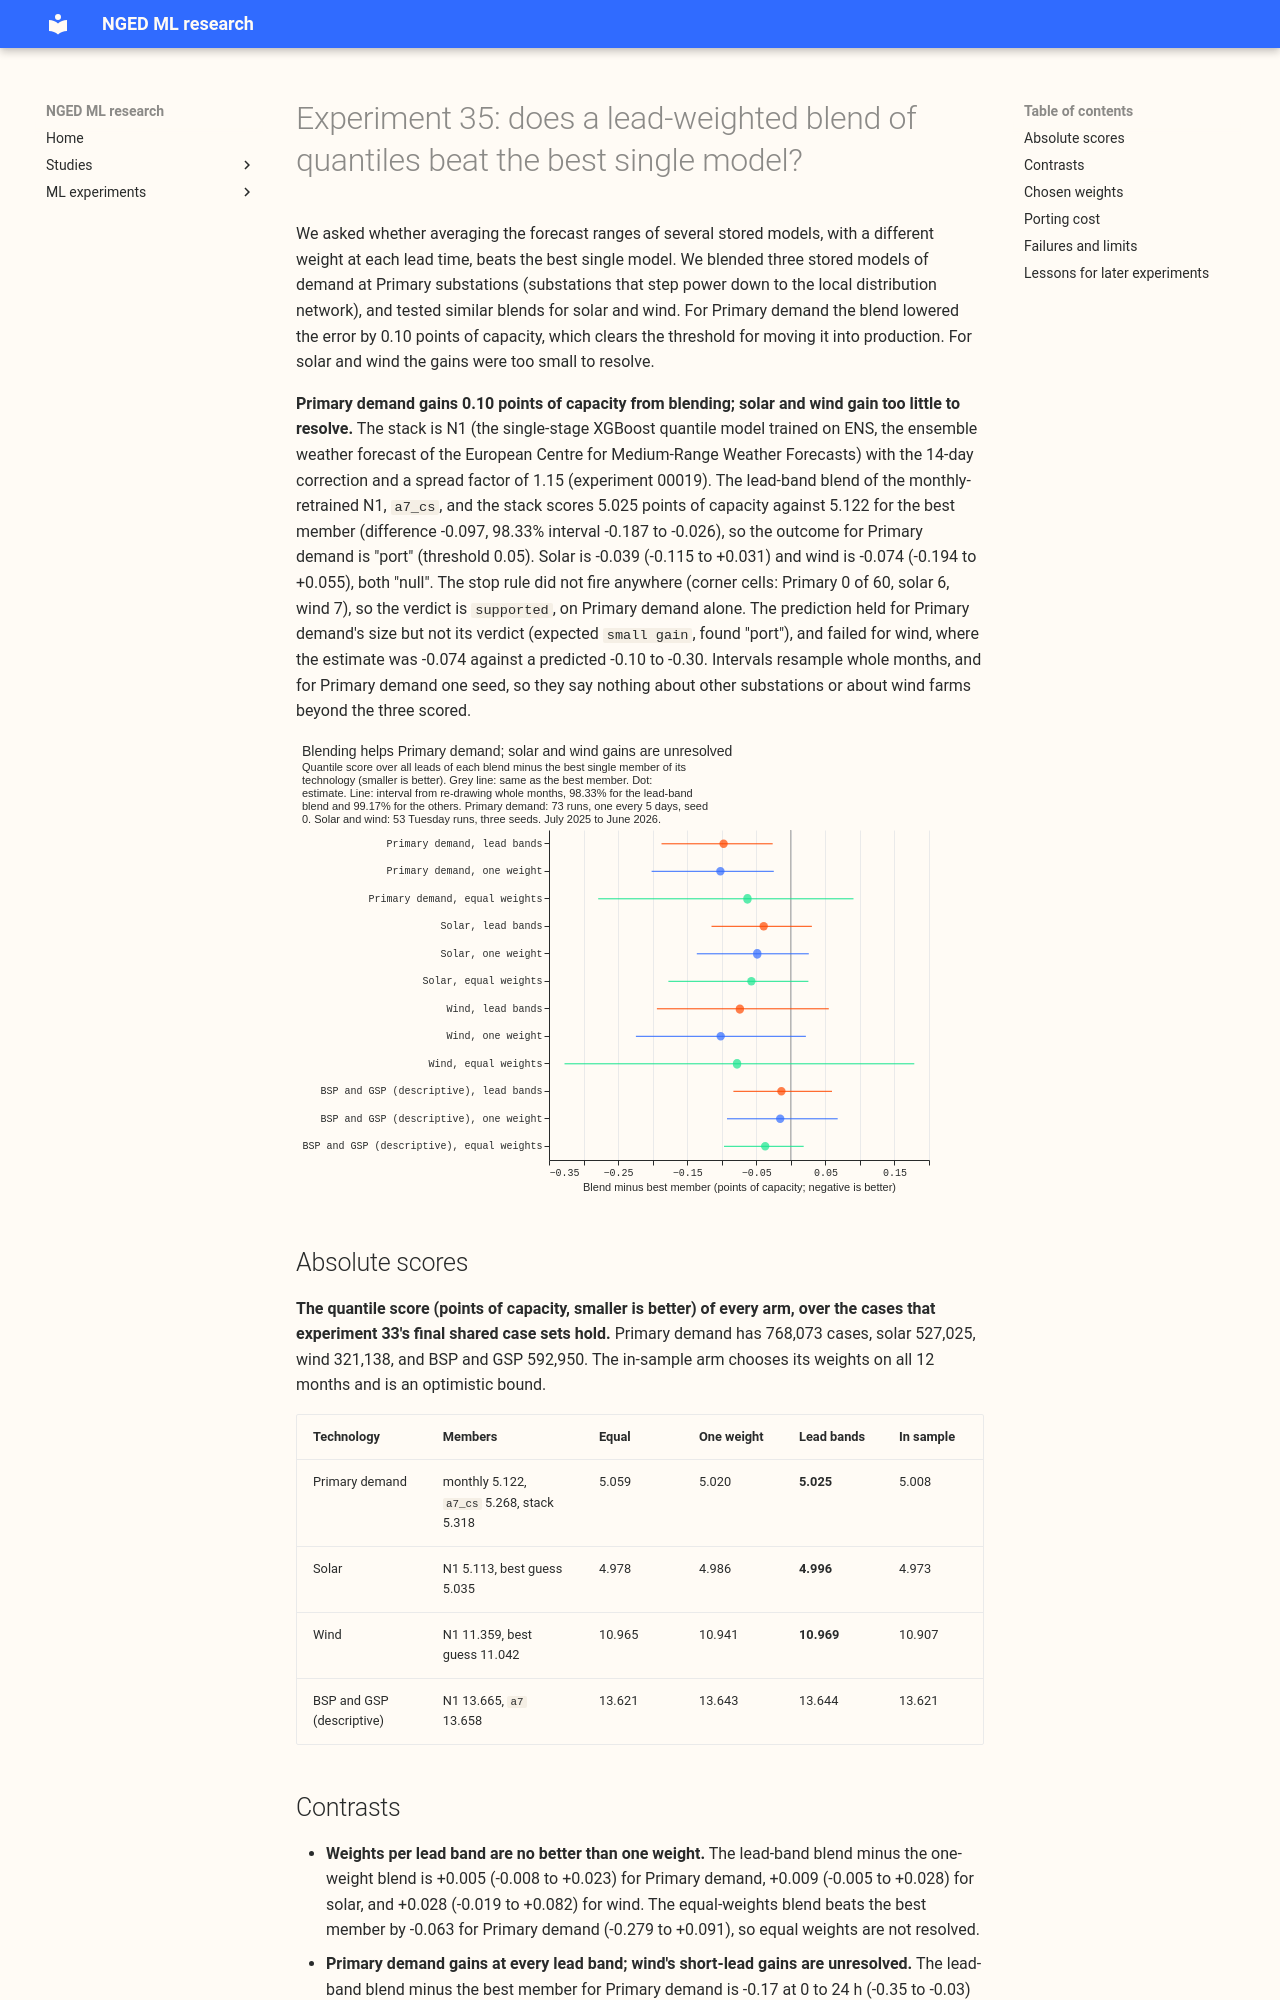

repository: openclimatefix/nged-ml-research · page: ml-experiments/00035-lead-weighted-quantile-blend-of-stored-models/result/index.html · generator: mkdocs

---
id: "00035"
slug: lead-weighted-quantile-blend-of-stored-models
theme: calibration-and-uncertainty
also_relevant_to: [retraining-and-training-history]
status: done
size: medium
take_home_message: >-
  Averaging the quantiles of three stored demand models lowered the Primary demand error by 0.10
  points of capacity against the best single model (98.33% interval -0.19 to -0.03), so the estimate
  clears the 0.05 threshold for moving it into production. For solar and wind the gains were too
  small to resolve on 6 solar farms and 3 wind farms.
hypothesis: >-
  For Primary substation demand, solar farms, and wind farms, averaging the quantiles of two or
  three forecast models that experiments 19, 20, 30, and 33 already scored (N1 is the ENS-trained
  single-stage XGBoost model, and the stack is N1 with the 14-day correction and a spread factor of
  1.15), with one weight per
  lead band chosen only on earlier months, lowers the quantile score below the best single member
  by more than the threshold set for each technology (0.05 points of capacity for Primary demand
  and solar, 0.10 for wind).
prediction: >-
  Wind: the blend of N1 and the best guess lowers the all-lead quantile score by 0.10 to 0.30
  against the best guess, mostly under 2 days, where N1 is 0.35 lower at 0 to 24 h. Solar: 0.03 to
  0.10 lower than the best guess. Primary demand: 0.03 to 0.10 lower than the best member of the
  monthly-retrained N1, `a7_cs`, and the stack. BSP and GSP are descriptive. The expected verdict
  is `supported` for wind and `small gain` for solar and Primary demand.
decision_rule: >-
  Three decisive contrasts, the rolling-origin lead-band blend minus the best single member of its
  technology, on the quantile score over all leads, read at 98.33% (Bonferroni across three) with
  whole months resampled (and the three seeds for solar and wind). The best single member is
  whichever member has the lowest all-lead score on the shared rows, so it is chosen with hindsight,
  which makes the contrast stricter, never looser. Per technology the outcome is "no combination"
  when the stop rule fires (below), "port" when the interval is wholly below zero and the estimate
  is at or below minus the threshold, "small gain" when the interval is wholly below zero and the
  estimate is above minus the threshold, "harm" when the interval is wholly above zero, and "null"
  otherwise. The stop rule is evaluated first, and when it fires the outcome is "no combination"
  whatever the
  interval shows. A cell is one scored month and one lead band, and it is a corner cell
  when the chosen weights put all the weight on one member; the stop rule fires when at least
  10/12 (83.3%) of a technology's 60 cells are corner cells, the denominator being 60 for every
  technology and July 2025's five cells counting as no corner cell. The verdict is `supported` when
  at
  least one technology is "port", `small gain` when none is but one is "small gain", `refuted` when
  every technology is "no combination" or "harm", and `inconclusive` otherwise. Thresholds
  are 0.05 points for Primary demand and solar, where the prediction is 0.03 to 0.10 and a gain
  under 0.05 does not justify serving a second XGBoost model, and 0.10 for wind, where N1's
  short-lead gain makes a larger effect likely and the blend adds a second model with a different
  training source. BSP and GSP, the equal-weights and
  single-global-weight arms, and the correction-placement contrast decide nothing.
benchmark: >-
  The best single member of each technology on the same rows; also the equal-weights blend and the
  single-global-weight blend.
row_set_id:
  - fold_a_every5d_v1
  - fold_a_tuesdays_v1
metric: >-
  Quantile score (twice the mass-weighted mean pinball loss over nine levels, the estimate of the
  CRPS), in points of capacity; MAE of the median; coverage of the 5% to 95% band
verdict: supported
best_arm: >-
  Primary demand: the lead-band blend of the monthly-retrained N1, `a7_cs`, and the stack, 5.025
  points against 5.122 for the best member (difference -0.097, 98.33% interval -0.187 to -0.026).
  Solar (-0.039, -0.115 to +0.031) and wind (-0.074, -0.194 to +0.055) are null.
lessons: >-
  Averaging quantiles helps Primary demand by about 0.1 points, and one fixed weight vector scored
  within 0.03 points of weights per lead band. Solar and wind gains are too small to resolve on 6
  solar farms and 3 wind farms. Applying the 14-day correction after the blend scored worse than
  applying it to each member first.
advice:
  - >-
    Prefer one weight vector to weights per lead band if a blend is ported: it scored 5.020 against
    5.025 for Primary demand (lead-band minus one-weight +0.005, -0.008 to +0.023), and its contrast
    against the best member is -0.102 (-0.201 to -0.025); for solar and wind the difference is
    unresolved (+0.009 and +0.028; simpler-arm contrasts).
  - >-
    Apply the 14-day correction to each member before blending, not to the blend afterwards, which
    scored 0.048 points worse (+0.008 to +0.101, 95%); leave the monthly-retrained N1 uncorrected,
    because the headline blend with that member uncorrected beats the all-corrected blend
    (correction-placement contrast; C1).
  - >-
    Do not expect a gain larger than 0.08 points from blending N1 with `a7` for BSP and GSP: the
    lead-band blend minus the better member was -0.014 (-0.083 to +0.060) over 4 series
    (descriptive contrast).
  - >-
    Test a wind blend on more than 3 farms before deciding, because the short-lead gain of -0.37
    (-0.81 to +0.02) cannot be told from zero on 3 series (per-band contrast).
production_status: candidate
adopted_in: none
code: ml-experiments/00035-lead-weighted-quantile-blend-of-stored-models/
---
